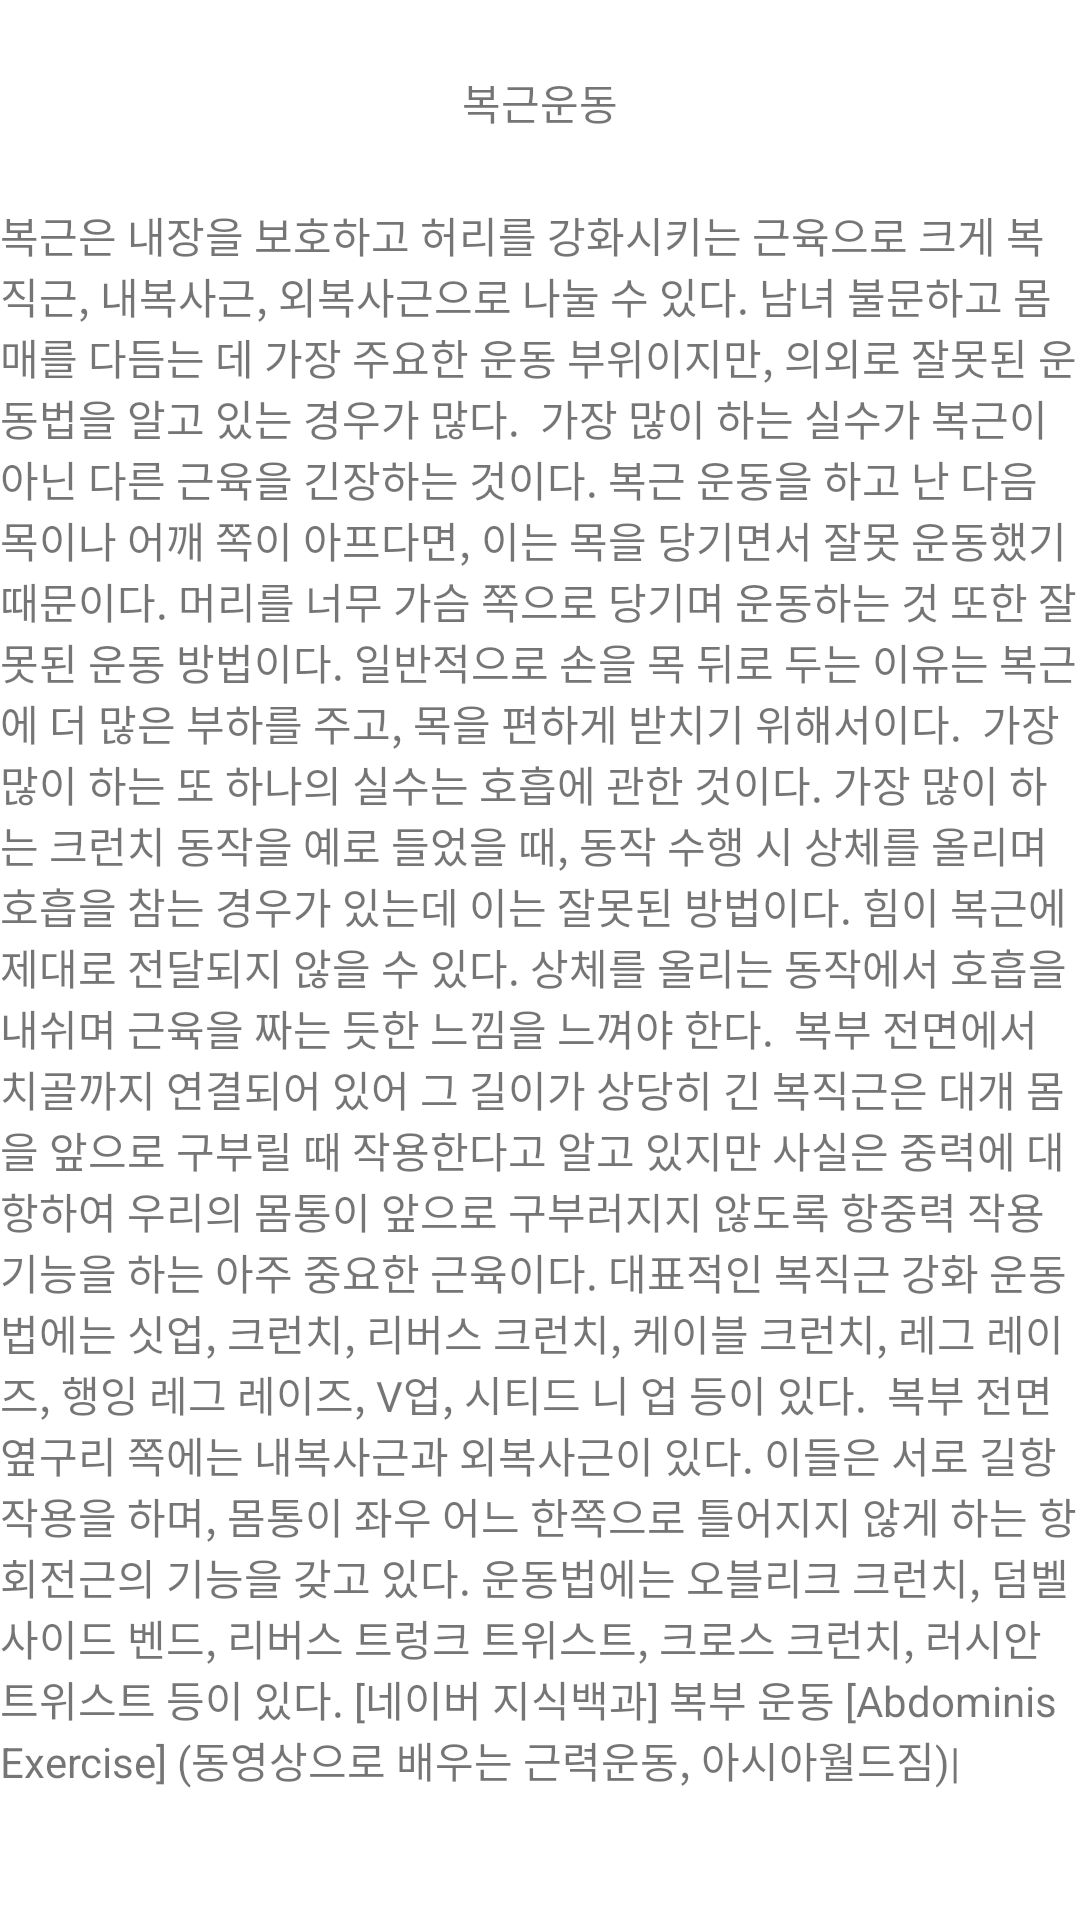

Android layout source for this screen:
<!-- AndroidManifest.xml: application theme Theme.ASHOM_B -->
<!-- res/layout/activity_main_sub4.xml -->
<?xml version="1.0" encoding="utf-8"?>
<LinearLayout xmlns:android="http://schemas.android.com/apk/res/android"
    xmlns:app="http://schemas.android.com/apk/res-auto"
    xmlns:tools="http://schemas.android.com/tools"
    android:layout_width="match_parent"
    android:layout_height="match_parent"
    tools:context=".MainActivity_sub4"
    android:orientation="vertical">

    <TextView
        android:id="@+id/textView2"
        android:layout_width="match_parent"
        android:layout_height="68dp"
        android:text="복근운동"
        tools:layout_editor_absoluteX="91dp"
        tools:layout_editor_absoluteY="66dp"
        android:gravity="center"
        />

    <TextView
        android:id="@+id/textView"
        android:layout_width="match_parent"
        android:layout_height="662dp"
        android:text="복근은 내장을 보호하고 허리를 강화시키는 근육으로 크게 복직근, 내복사근, 외복사근으로 나눌 수 있다. 남녀 불문하고 몸매를 다듬는 데 가장 주요한 운동 부위이지만, 의외로 잘못된 운동법을 알고 있는 경우가 많다.

가장 많이 하는 실수가 복근이 아닌 다른 근육을 긴장하는 것이다. 복근 운동을 하고 난 다음 목이나 어깨 쪽이 아프다면, 이는 목을 당기면서 잘못 운동했기 때문이다. 머리를 너무 가슴 쪽으로 당기며 운동하는 것 또한 잘못된 운동 방법이다. 일반적으로 손을 목 뒤로 두는 이유는 복근에 더 많은 부하를 주고, 목을 편하게 받치기 위해서이다.

가장 많이 하는 또 하나의 실수는 호흡에 관한 것이다. 가장 많이 하는 크런치 동작을 예로 들었을 때, 동작 수행 시 상체를 올리며 호흡을 참는 경우가 있는데 이는 잘못된 방법이다. 힘이 복근에 제대로 전달되지 않을 수 있다. 상체를 올리는 동작에서 호흡을 내쉬며 근육을 짜는 듯한 느낌을 느껴야 한다.

복부 전면에서 치골까지 연결되어 있어 그 길이가 상당히 긴 복직근은 대개 몸을 앞으로 구부릴 때 작용한다고 알고 있지만 사실은 중력에 대항하여 우리의 몸통이 앞으로 구부러지지 않도록 항중력 작용 기능을 하는 아주 중요한 근육이다. 대표적인 복직근 강화 운동법에는 싯업, 크런치, 리버스 크런치, 케이블 크런치, 레그 레이즈, 행잉 레그 레이즈, V업, 시티드 니 업 등이 있다.

복부 전면 옆구리 쪽에는 내복사근과 외복사근이 있다. 이들은 서로 길항 작용을 하며, 몸통이 좌우 어느 한쪽으로 틀어지지 않게 하는 항회전근의 기능을 갖고 있다. 운동법에는 오블리크 크런치, 덤벨 사이드 벤드, 리버스 트렁크 트위스트, 크로스 크런치, 러시안 트위스트 등이 있다.
[네이버 지식백과] 복부 운동 [Abdominis Exercise] (동영상으로 배우는 근력운동, 아시아월드짐)|"></TextView>



</LinearLayout>
<!-- resources referenced by this layout -->
<resources>
  <style name="Theme.ASHOM_B" parent="Theme.MaterialComponents.DayNight.DarkActionBar">
          
          <item name="colorPrimary">#434849</item>
          <item name="colorPrimaryVariant">@color/purple_700</item>
          <item name="colorOnPrimary">@color/white</item>
          
          <item name="colorSecondary">@color/teal_200</item>
          <item name="colorSecondaryVariant">@color/teal_700</item>
          <item name="colorOnSecondary">@color/black</item>
          
          <item name="android:statusBarColor" tools:targetApi="l">?attr/colorPrimaryVariant</item>
          
      </style>
  <!-- not gathered from this repository: default colours our renderer supplied (Android Studio template values) -->
  <color name="purple_700">#FF3700B3</color>
  <color name="teal_200">#FF03DAC5</color>
  <color name="teal_700">#FF018786</color>
  <color name="black">#FF000000</color>
  <color name="white">#FFFFFFFF</color>
</resources>
